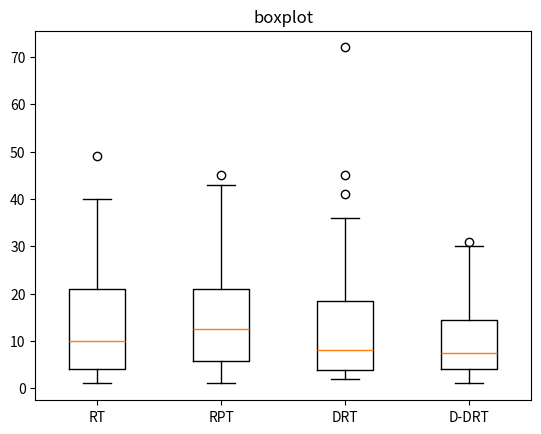

The script that saved this image:
import matplotlib.pyplot as plt
import statistics

# 数据部分
data1 = [4, 1, 10, 17, 3, 2, 40, 19, 7, 3, 24, 36, 27, 20, 7, 5, 4, 10, 3, 13, 2, 49, 2, 3, 5, 9, 26, 21, 10, 22, 4, 21, 15, 1, 37, 11, 4, 8, 19, 30]  # 第一段数据
data2 = [5, 4, 17, 18, 24, 10, 43, 11, 26, 27, 4, 12, 2, 13, 12, 3, 38, 1, 6, 18, 5, 11, 45, 15, 27, 9, 10, 25, 19, 20, 13, 11, 11, 4, 1, 27, 18, 5, 28, 16]  # 第二段数据
data3 = [22, 6, 3, 72, 4, 2, 3, 11, 3, 14, 6, 14, 18, 3, 2, 8, 24, 5, 3, 3, 8, 22, 2, 2, 13, 5, 20, 14, 7, 45, 30, 9, 10, 6, 25, 7, 36, 6, 41, 9]  # 第三段数据
data4 = [9, 6, 23, 6, 7, 25, 3, 20, 6, 4, 4, 6, 27, 1, 2, 30, 4, 13, 6, 12, 14, 14, 19, 7, 13, 9, 16, 6, 13, 8, 5, 4, 31, 2, 13, 16, 3, 3, 3, 30]  # 第四段数据

# 计算方差
variance1 = statistics.variance(data1)
variance2 = statistics.variance(data2)
variance3 = statistics.variance(data3)
variance4 = statistics.variance(data4)

# 打印方差值
print("Data1 Variance:", variance1)
print("Data2 Variance:", variance2)
print("Data3 Variance:", variance3)
print("Data4 Variance:", variance4)

mean1 = statistics.mean(data1)
mean2 = statistics.mean(data2)
mean3 = statistics.mean(data3)
mean4 = statistics.mean(data4)

# 打印平均值
print("Data1 Mean:", mean1)
print("Data2 Mean:", mean2)
print("Data3 Mean:", mean3)
print("Data4 Mean:", mean4)

# 创建箱线图
fig, ax = plt.subplots()
ax.boxplot([data1, data2, data3, data4])

# 设置箱线图的标题和x轴的标签
ax.set_title('boxplot')
ax.set_xticklabels(['RT', 'RPT', 'DRT', 'D-DRT'])

plt.show()
